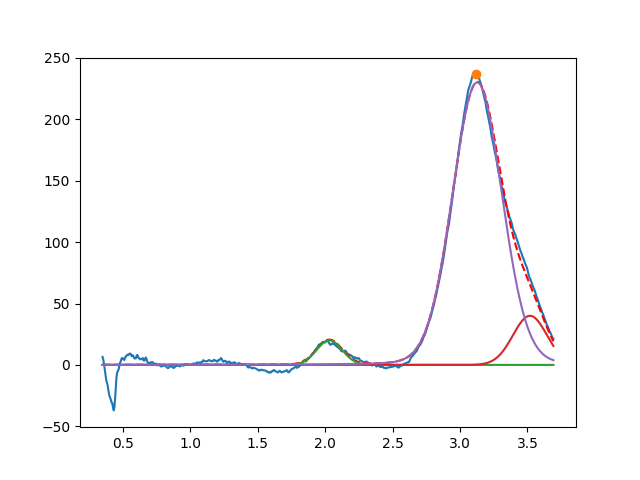

Data behind this chart, as committed beside it:
2.031465904467310235e+00, 2.000000000000027711e+01, 2.241381603980895365e-01, 9.999999999863574685e-01
3.518893810053585369e+00, 3.999999999999999289e+01, 2.959687640718942636e-01, 9.999999999983142374e-01
3.127513942269108504e+00, 2.300808999648026827e+02, 4.313359526645044184e-01, 9.318629107095756092e-01
